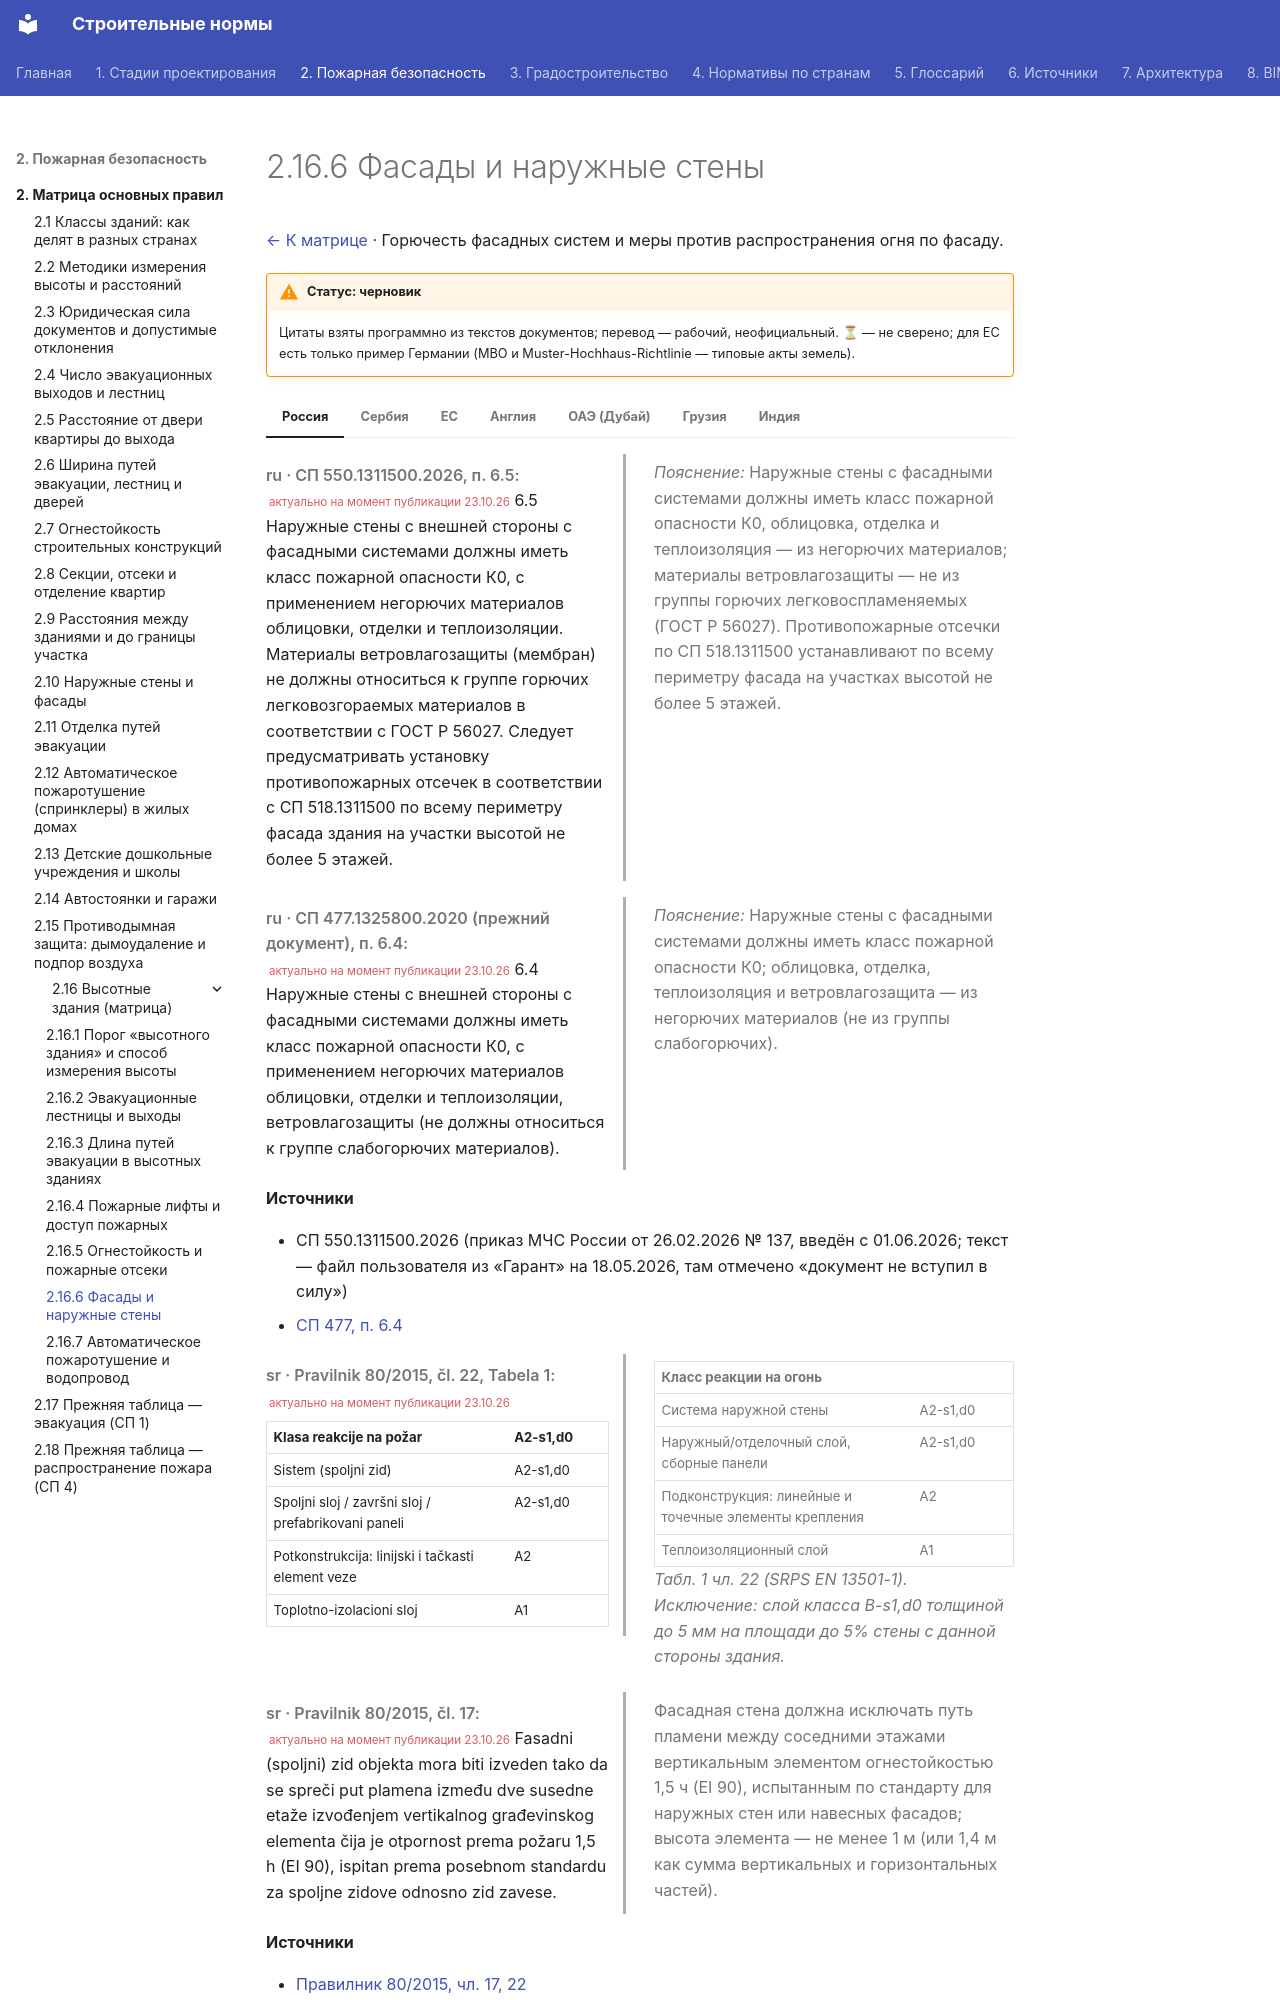

repository: kuskuznetsova-ux/building_codes · page: pozharnaya/vysotnye/fasady/index.html · generator: mkdocs

# 2.16.6 Фасады и наружные стены

[← К матрице](index.md) · Горючесть фасадных систем и меры против распространения огня по фасаду.

!!! warning "Статус: черновик"
    Цитаты взяты программно из текстов документов; перевод — рабочий, неофициальный. **⏳** — не сверено; для ЕС есть только пример Германии (МВО и Muster-Hochhaus-Richtlinie — типовые акты земель).

=== "Россия"

    <div class="pair" markdown>
    <div class="orig" markdown>

    *ru · СП 550.1311500.2026, п. 6.5:* <small class="actual">актуально на момент публикации 23.10.26</small> 6.5 Наружные стены с внешней стороны с фасадными системами должны иметь класс пожарной опасности К0, с применением негорючих материалов облицовки, отделки и теплоизоляции. Материалы ветровлагозащиты (мембран) не должны относиться к группе горючих легковозгораемых материалов в соответствии с ГОСТ Р 56027. Следует предусматривать установку противопожарных отсечек в соответствии с СП 518.1311500 по всему периметру фасада здания на участки высотой не более 5 этажей.

    </div>
    <div class="ru" markdown>

    *Пояснение:* Наружные стены с фасадными системами должны иметь класс пожарной опасности К0, облицовка, отделка и теплоизоляция — из негорючих материалов; материалы ветровлагозащиты — не из группы горючих легковоспламеняемых (ГОСТ Р 56027). Противопожарные отсечки по СП 518.1311500 устанавливают по всему периметру фасада на участках высотой не более 5 этажей.

    </div>
    </div>

    <div class="pair" markdown>
    <div class="orig" markdown>

    *ru · СП 477.1325800.2020 (прежний документ), п. 6.4:* <small class="actual">актуально на момент публикации 23.10.26</small> 6.4 Наружные стены с внешней стороны с фасадными системами должны иметь класс пожарной опасности К0, с применением негорючих материалов облицовки, отделки и теплоизоляции, ветровлагозащиты (не должны относиться к группе слабогорючих материалов).

    </div>
    <div class="ru" markdown>

    *Пояснение:* Наружные стены с фасадными системами должны иметь класс пожарной опасности К0; облицовка, отделка, теплоизоляция и ветровлагозащита — из негорючих материалов (не из группы слабогорючих).

    </div>
    </div>

    **Источники**

    - СП 550.1311500.2026 (приказ МЧС России от 26.02.2026 № 137, введён с 01.06.2026; текст — файл пользователя из «Гарант» на 18.05.2026, там отмечено «документ не вступил в силу»)
    - [СП 477, п. 6.4](https://meganorm.ru/mega_doc/norm/pravila/0/sp_477_1325800_2020_svod_pravil_zdaniya_i_kompleksy_vysotnye.html)

=== "Сербия"

    <div class="pair" markdown>
    <div class="orig" markdown>

    *sr · Pravilnik 80/2015, čl. 22, Tabela 1:* <small class="actual">актуально на момент публикации 23.10.26</small>

    | Klasa reakcije na požar | A2-s1,d0 |
    |---|---|
    | Sistem (spoljni zid) | A2-s1,d0 |
    | Spoljni sloj / završni sloj / prefabrikovani paneli | A2-s1,d0 |
    | Potkonstrukcija: linijski i tačkasti element veze | A2 |
    | Toplotno-izolacioni sloj | A1 |

    </div>
    <div class="ru" markdown>

    | Класс реакции на огонь | |
    |---|---|
    | Система наружной стены | A2-s1,d0 |
    | Наружный/отделочный слой, сборные панели | A2-s1,d0 |
    | Подконструкция: линейные и точечные элементы крепления | A2 |
    | Теплоизоляционный слой | A1 |
    
    *Табл. 1 чл. 22 (SRPS EN 13501-1). Исключение: слой класса B-s1,d0 толщиной до 5 мм на площади до 5% стены с данной стороны здания.*

    </div>
    </div>

    <div class="pair" markdown>
    <div class="orig" markdown>

    *sr · Pravilnik 80/2015, čl. 17:* <small class="actual">актуально на момент публикации 23.10.26</small> Fasadni (spoljni) zid objekta mora biti izveden tako da se spreči put plamena između dve susedne etaže izvođenjem vertikalnog građevinskog elementa čija je otpornost prema požaru 1,5 h (EI 90), ispitan prema posebnom standardu za spoljne zidove odnosno zid zavese.

    </div>
    <div class="ru" markdown>

    Фасадная стена должна исключать путь пламени между соседними этажами вертикальным элементом огнестойкостью 1,5 ч (EI 90), испытанным по стандарту для наружных стен или навесных фасадов; высота элемента — не менее 1 м (или 1,4 м как сумма вертикальных и горизонтальных частей).

    </div>
    </div>

    **Источники**

    - [Правилник 80/2015, чл. 17, 22](http://antiplam.rs/wp-content/uploads/2025/12/Pravilnik-o-tehnickim-normativima-za-zastitu-od-pozara-stambenih-i-poslovnih-objekata-i-objekata-javne-namene.pdf)

=== "ЕС"

    **Страны ЕС: национальные нормы** (единой нормы ЕС нет; ниже — Германия, Франция, Австрия, Испания)

    <div class="matrix fire eu" markdown>
